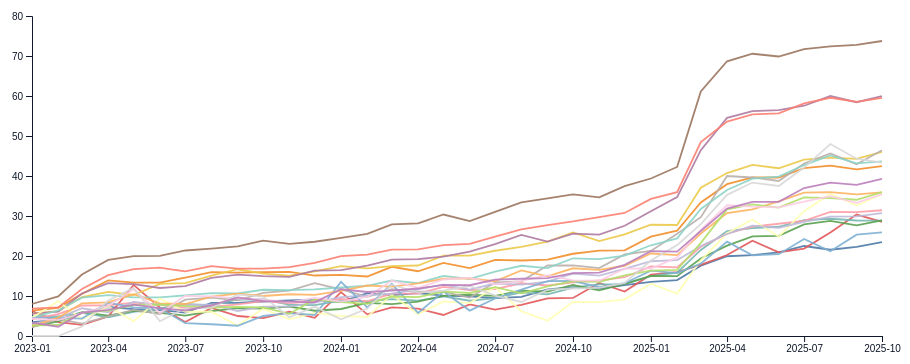
D3 v7 page, settled after 360 driven frames (6 s of simulated time); the page loaded 1 data file(s).


// ── js/sectorChart.js
// js/sectorChart.js
(async function () {
  const data = await d3.csv("data/clean-ramp-sector-ai-index.csv");

  // Parse date + convert percentages to numbers
  const parseDate = d3.timeParse("%Y-%m-%d");  // adjust if your Date format differs
  data.forEach(d => {
    d.Date = parseDate(d.Date);
    for (const key in d) {
      if (key !== "Date") d[key] = +d[key];
    }
  });

  const sectors = data.columns.filter(c => c !== "Date");

  // One series per sector
  const series = sectors.map(sector => ({
    sector,
    values: data.map(d => ({ Date: d.Date, value: d[sector] }))
  }));

  const margin = { top: 40, right: 40, bottom: 60, left: 70 };
  const width  = 960 - margin.left - margin.right;
  const height = 420 - margin.top - margin.bottom;

  const container = d3.select("#sector-chart");
  const svg = container.append("svg")
    .attr("width",  width  + margin.left + margin.right)
    .attr("height", height + margin.top  + margin.bottom);

  const g = svg.append("g")
    .attr("transform", `translate(${margin.left},${margin.top})`);

  const x = d3.scaleTime()
    .domain(d3.extent(data, d => d.Date))
    .range([0, width]);

  const y = d3.scaleLinear()
    .domain([
      0,
      d3.max(series, s => d3.max(s.values, v => v.value))
    ]).nice()
    .range([height, 0]);

  const color = d3.scaleOrdinal()
    .domain(sectors)
    .range(d3.schemeTableau10.concat(d3.schemeSet3)); // lots of colors

  g.append("g")
    .attr("transform", `translate(0,${height})`)
    .call(d3.axisBottom(x).tickFormat(d3.timeFormat("%Y-%m")));

  g.append("g").call(d3.axisLeft(y));

  const line = d3.line()
    .x(d => x(d.Date))
    .y(d => y(d.value));

  // ----- Draw lines -----
  const sectorGroups = g.selectAll(".sector-line")
    .data(series)
    .enter()
    .append("g")
    .attr("class", "sector-line");

  const paths = sectorGroups.append("path")
    .attr("class", "sector-path")
    .attr("fill", "none")
    .attr("stroke", d => color(d.sector))
    .attr("stroke-width", 1.8)
    .attr("d", d => line(d.values))
    .attr("opacity", 0.9);

  // Map sector -> path
  const sectorPathMap = {};
  sectorGroups.each(function (d) {
    sectorPathMap[d.sector] = d3.select(this).select("path");
  });

  // ===== HTML legend (full, multi-row) =====
  const legendContainer = d3.select("#sector-legend");
  const legendItems = legendContainer.selectAll(".legend-item")
    .data(sectors)
    .enter()
    .append("div")
    .attr("class", "legend-item");

  legendItems.append("span")
    .attr("class", "legend-color")
    .style("background-color", d => color(d));

  legendItems.append("span")
    .attr("class", "legend-label")
    .text(d => d);

  // ===== Single-sector highlight logic =====
  let selectedSector = null;

  function updateHighlight() {
    if (!selectedSector) {
      // No selection: all lines visible
      paths
        .transition().duration(250)
        .attr("opacity", 0.9)
        .attr("stroke-width", 1.8);

      legendItems.classed("active-sector", false);
      return;
    }

    paths
      .transition().duration(250)
      .attr("opacity", d => d.sector === selectedSector ? 1.0 : 0.15)
      .attr("stroke-width", d => d.sector === selectedSector ? 2.8 : 1.2);

    legendItems.classed("active-sector", d => d === selectedSector);
  }

  legendItems.on("click", (event, sector) => {
    // If same sector clicked, clear selection
    selectedSector = (selectedSector === sector) ? null : sector;
    updateHighlight();
  });

  // ===== Tooltip with vertical rule =====
  const tooltip = container.append("div").attr("class", "tooltip");

  const focusLine = g.append("line")
    .attr("stroke", "#9ca3af")
    .attr("stroke-dasharray", "3,3")
    .style("display", "none");

  const overlay = g.append("rect")
    .attr("width", width)
    .attr("height", height)
    .style("fill", "none")
    .style("pointer-events", "all");

  overlay
    .on("mouseover", () => {
      focusLine.style("display", null);
      tooltip.style("opacity", 1);
    })
    .on("mouseout", () => {
      focusLine.style("display", "none");
      tooltip.style("opacity", 0);
    })
    .on("mousemove", function (event) {
      const [mx] = d3.pointer(event, this);
      const dateHover = x.invert(mx);
      const dateFormatter = d3.timeFormat("%Y-%m-%d");

      // If a sector is selected, only show that one in tooltip;
      // otherwise show top few sectors at this date.
      const rows = [];

      if (selectedSector) {
        const s = series.find(d => d.sector === selectedSector);
        if (s) {
          const i = d3.bisector(d => d.Date).center(s.values, dateHover);
          const p = s.values[i];
          rows.push({ sector: s.sector, value: p.value });
        }
      } else {
        series.forEach(s => {
          const i = d3.bisector(d => d.Date).center(s.values, dateHover);
          const p = s.values[i];
          rows.push({ sector: s.sector, value: p.value });
        });
      }

      if (!rows.length) return;

      const xPos = x(dateHover);
      focusLine
        .attr("x1", xPos)
        .attr("x2", xPos)
        .attr("y1", 0)
        .attr("y2", height);

      rows.sort((a, b) => d3.descending(a.value, b.value));
      const top = rows.slice(0, selectedSector ? 1 : 6);

      tooltip
        .html(
          `<strong>${dateFormatter(dateHover)}</strong><br>` +
          top.map(r => `${r.sector}: ${r.value.toFixed(1)}%`).join("<br>")
        )
        .style("left", (d3.pointer(event)[0] + 40) + "px")
        .style("top", (d3.pointer(event)[1] + 40) + "px");
    });
})();


### data: data/clean-ramp-sector-ai-index.csv
Date, Accommodation and Food Services, Admin & Waste Svcs, Agriculture, Arts & Recreation, Construction, Education, Finance, Health Care, Technology, Mgmt Companies, Manufacturing, Mining & Oil, Other Services, Professional Svcs, Public Admin, Real Estate, Retail, Transportation, Utilities, Wholesale
2023-01-01, 3.49, 6.34, 6.25, 4.92, 2.36, 5.57, 5.57, 4.24, 8.0, 2.17, 4.58, 4.55, 2.94, 6.86, 4.55, 2.54, 2.66, 4.38, 0.0, 3.32
2023-02-01, 4.05, 7.06, 3.45, 4.93, 3.66, 6.23, 6.07, 5.47, 9.88, 4.26, 6.39, 8.7, 4.47, 7.14, 4.55, 4.59, 2.75, 3.98, 0.0, 2.32
2023-03-01, 5.77, 10.54, 2.78, 5.8, 5.98, 9.75, 10.64, 7.63, 15.38, 3.09, 9.57, 4.17, 6.93, 11.74, 4.35, 8.18, 5.83, 5.73, 2.38, 5.83
2023-04-01, 7.25, 13.89, 4.88, 4.67, 5.11, 11.01, 13.22, 7.67, 19.02, 4.9, 10.23, 7.41, 5.9, 15.22, 8.33, 8.42, 6.33, 7.5, 8.89, 6.51
2023-05-01, 6.73, 13.32, 12.77, 6.02, 6.26, 10.26, 12.99, 8.34, 19.95, 6.54, 9.65, 3.7, 8.51, 16.72, 7.14, 10.48, 7.79, 11.68, 12.0, 7.82
2023-06-01, 6.47, 13.34, 7.14, 6.92, 5.76, 13.05, 12.0, 7.82, 20.05, 5.5, 9.64, 9.38, 7.76, 17.07, 6.9, 8.18, 7.88, 5.74, 3.7, 6.98
2023-07-01, 5.86, 14.62, 3.51, 8.0, 5.09, 13.2, 12.48, 7.04, 21.38, 9.09, 10.18, 6.06, 7.78, 16.16, 3.23, 8.0, 7.48, 10.04, 6.9, 6.38
2023-08-01, 8.26, 15.96, 7.02, 7.67, 6.21, 15.12, 14.55, 7.29, 21.86, 9.57, 10.73, 6.06, 7.85, 17.45, 2.94, 9.85, 7.13, 9.92, 7.02, 7.66
2023-09-01, 8.26, 15.85, 5.0, 9.17, 6.95, 16.69, 15.35, 7.89, 22.42, 8.94, 10.63, 2.63, 6.25, 16.83, 2.56, 10.57, 7.28, 9.41, 10.34, 9.65
2023-10-01, 8.63, 15.97, 4.48, 9.12, 6.86, 15.57, 14.99, 8.74, 23.86, 10.77, 11.56, 6.82, 7.32, 16.82, 5.0, 10.0, 7.15, 9.13, 9.84, 8.74
2023-11-01, 8.9, 16.01, 6.06, 7.84, 7.37, 15.11, 14.79, 8.21, 23.03, 11.36, 11.49, 4.17, 7.32, 17.22, 5.71, 10.44, 5.54, 8.42, 4.69, 8.61
2023-12-01, 9.07, 15.12, 4.55, 7.73, 6.31, 16.15, 16.33, 8.65, 23.56, 13.19, 11.68, 5.77, 8.33, 18.28, 5.26, 10.26, 9.19, 9.54, 7.35, 8.4
2024-01-01, 8.47, 15.29, 10.96, 8.85, 6.75, 17.48, 16.46, 9.28, 24.53, 11.64, 12.13, 5.0, 9.74, 19.99, 13.51, 11.26, 8.48, 8.61, 4.17, 11.68
2024-02-01, 10.7, 14.88, 5.41, 8.67, 8.28, 16.93, 17.6, 8.65, 25.55, 9.8, 12.56, 4.76, 10.13, 20.33, 7.14, 12.62, 8.05, 9.75, 6.85, 11.0
2024-03-01, 10.22, 17.3, 7.14, 9.22, 7.96, 17.49, 19.07, 10.57, 27.89, 11.69, 13.87, 10.29, 10.59, 21.58, 13.04, 12.33, 9.87, 13.86, 12.82, 11.36
2024-04-01, 10.74, 16.19, 6.82, 8.82, 8.61, 17.63, 19.2, 10.58, 28.16, 11.11, 13.23, 5.48, 11.69, 21.68, 5.77, 13.14, 9.74, 12.03, 10.84, 11.87
2024-05-01, 10.1, 18.27, 5.26, 9.91, 10.02, 20.08, 19.83, 12.29, 30.37, 11.05, 15.03, 8.64, 12.83, 22.7, 11.11, 14.31, 11.07, 14.13, 11.36, 12.8
2024-06-01, 9.94, 16.97, 7.92, 8.82, 10.34, 20.08, 21.1, 11.5, 28.71, 9.6, 14.3, 8.24, 11.58, 23.01, 6.35, 14.42, 10.75, 14.58, 12.5, 12.69
2024-07-01, 9.49, 19.02, 6.6, 9.49, 10.05, 21.31, 22.98, 11.74, 31.05, 13.41, 16.09, 12.22, 13.12, 24.85, 9.38, 13.69, 12.2, 12.93, 10.11, 14.08
2024-08-01, 9.8, 18.87, 7.76, 10.89, 11.34, 22.28, 25.27, 13.18, 33.42, 13.68, 17.56, 6.19, 12.85, 26.63, 11.59, 16.42, 10.67, 13.79, 8.51, 14.31
2024-09-01, 11.65, 19.09, 9.4, 10.42, 11.07, 23.59, 23.61, 12.63, 34.42, 17.62, 16.95, 3.81, 13.61, 27.73, 13.7, 14.93, 12.38, 15.19, 11.58, 14.45
2024-10-01, 12.21, 20.56, 9.52, 12.12, 12.75, 25.9, 25.61, 13.39, 35.41, 17.65, 19.43, 8.55, 15.62, 28.63, 13.75, 16.93, 13.7, 13.91, 11.88, 15.7
2024-11-01, 11.82, 21.36, 13.28, 12.93, 11.4, 23.75, 25.33, 13.88, 34.65, 16.99, 19.24, 8.47, 15.11, 29.74, 12.2, 16.54, 13.51, 13.82, 12.04, 15.84
2024-12-01, 12.74, 21.4, 11.11, 12.95, 13.06, 25.43, 27.56, 14.69, 37.47, 20.39, 20.12, 9.17, 16.81, 30.77, 13.19, 17.56, 15.15, 16.84, 13.27, 17.8
2025-01-01, 13.55, 24.82, 15.33, 14.97, 15.02, 27.81, 31.18, 17.39, 39.37, 21.27, 22.68, 13.08, 18.69, 34.27, 16.33, 20.63, 16.36, 16.87, 18.85, 21.23
2025-02-01, 13.97, 26.32, 15.97, 15.83, 14.97, 27.75, 34.72, 17.14, 42.26, 25.54, 24.41, 10.61, 18.97, 35.95, 15.74, 20.21, 16.55, 19.61, 22.73, 21.08
2025-03-01, 17.57, 33.4, 17.76, 21.51, 19.39, 37.07, 46.46, 22.3, 61.15, 29.72, 31.77, 18.92, 22.5, 48.5, 18.1, 25.61, 23.29, 26.52, 27.97, 26.25
2025-04-01, 19.94, 37.95, 20.25, 26.24, 22.59, 40.73, 54.53, 25.6, 68.68, 40.0, 36.49, 25.68, 25.5, 53.59, 23.58, 30.72, 31.66, 32.68, 35.29, 31.87
2025-05-01, 20.23, 39.68, 23.84, 26.95, 24.9, 42.8, 56.23, 27.34, 70.56, 39.63, 39.32, 29.14, 27.6, 55.42, 20.15, 31.66, 32.92, 32.32, 38.36, 33.55
2025-06-01, 20.89, 39.63, 20.93, 27.31, 25.04, 41.94, 56.45, 28.06, 69.87, 38.75, 39.83, 24.84, 27.02, 55.68, 20.45, 33.65, 32.12, 32.17, 37.5, 33.55
2025-07-01, 22.5, 41.99, 21.86, 28.98, 27.88, 44.11, 57.57, 28.78, 71.73, 43.13, 42.74, 31.21, 28.51, 58.14, 24.26, 35.83, 34.67, 33.58, 42.11, 36.98
2025-08-01, 21.57, 42.58, 25.89, 29.31, 28.77, 44.6, 59.99, 31.04, 72.39, 45.62, 45.13, 35.56, 29.84, 59.56, 21.17, 35.95, 34.49, 34.95, 48.0, 38.36
2025-09-01, 22.27, 41.66, 30.37, 28.87, 27.68, 44.26, 58.45, 30.97, 72.79, 42.94, 43.17, 32.61, 29.93, 58.52, 25.33, 35.39, 34.06, 33.29, 44.32, 37.79
2025-10-01, 23.48, 42.45, 28.51, 28.83, 28.93, 46.04, 59.99, 31.44, 73.75, 46.42, 43.65, 35.45, 30.72, 59.55, 25.93, 35.9, 35.95, 35.46, 43.32, 39.29